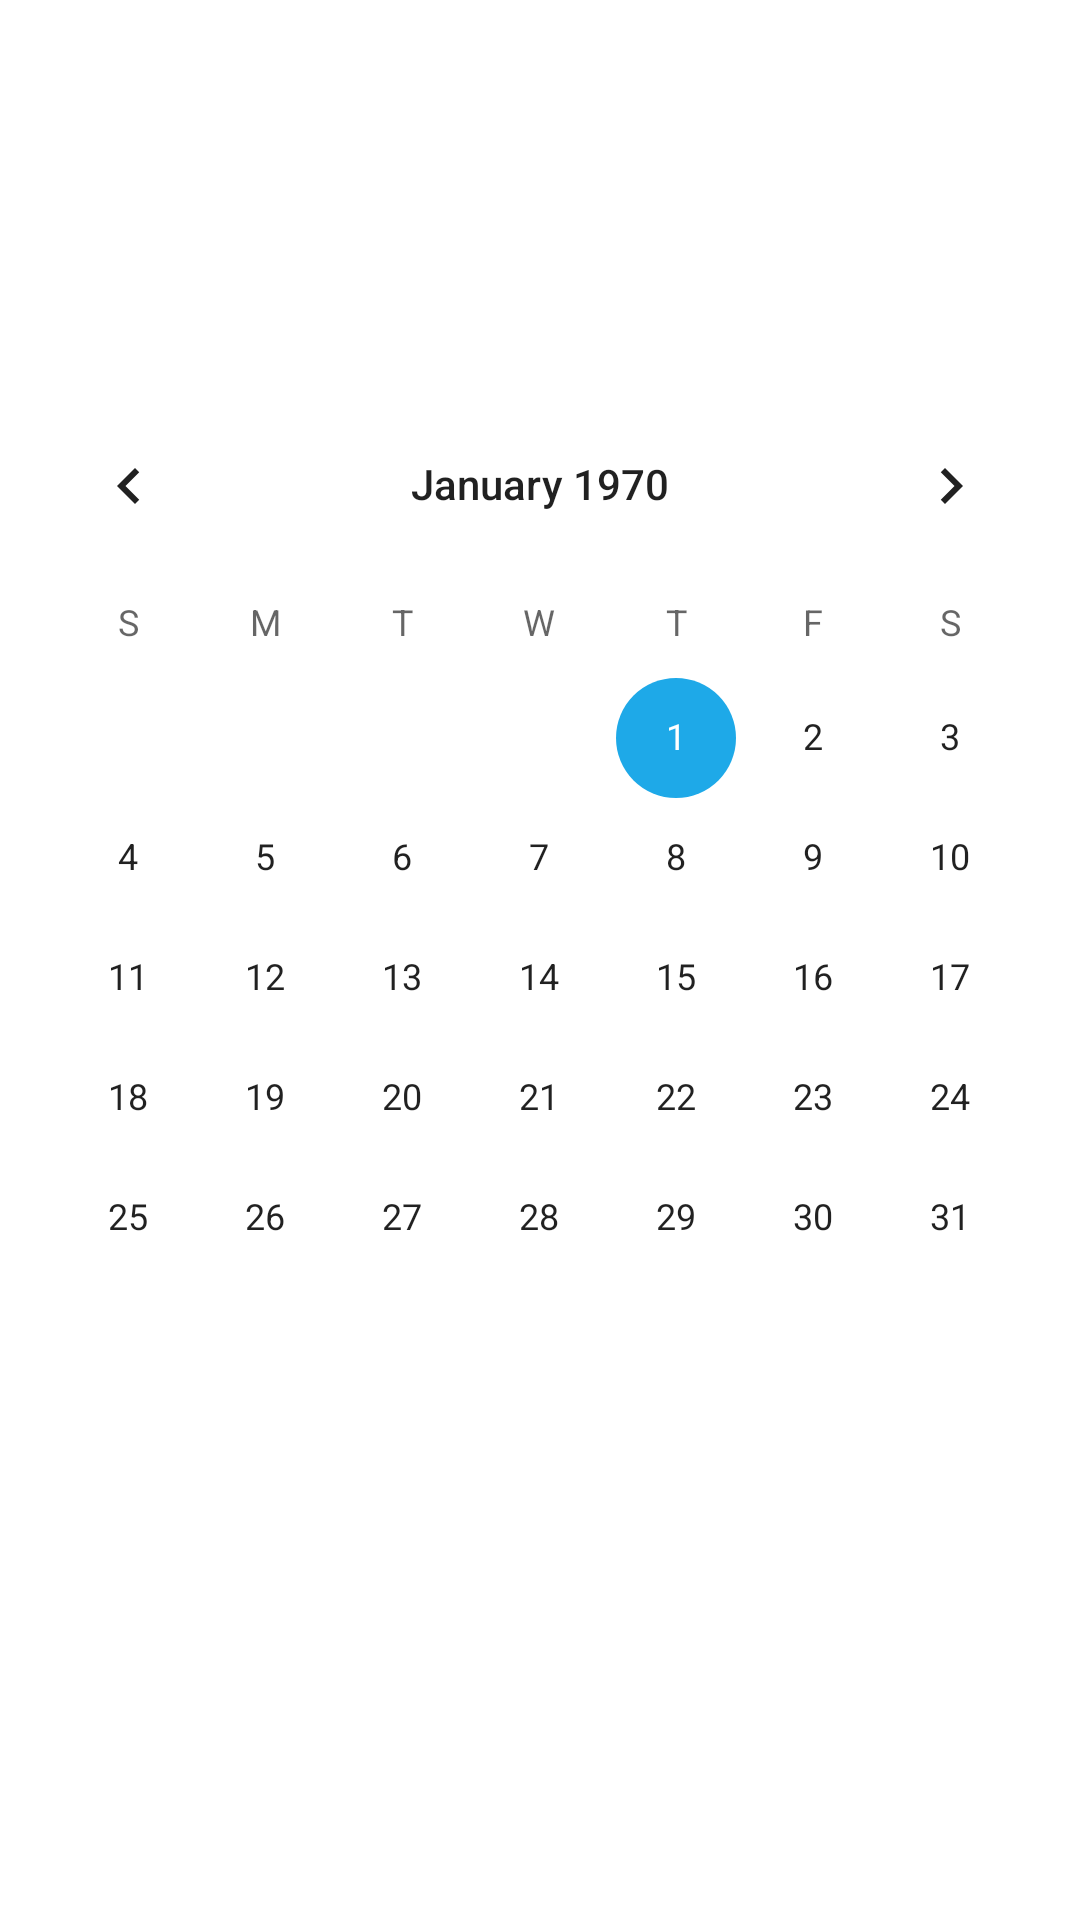

Reconstruct the res/layout file that produces this screen, plus the resources it refers to.
<!-- AndroidManifest.xml: application theme Theme.MySchedule -->
<!-- res/layout/activity_calander.xml -->
<?xml version="1.0" encoding="utf-8"?>
<layout    xmlns:android="http://schemas.android.com/apk/res/android"
    xmlns:app="http://schemas.android.com/apk/res-auto"
    xmlns:tools="http://schemas.android.com/tools">

<androidx.constraintlayout.widget.ConstraintLayout

    android:layout_width="match_parent"
    android:layout_height="match_parent"

    tools:context=".ui.activities.CalendarActivity">

    <CalendarView
        android:id="@+id/calendarView"
        android:layout_width="match_parent"
        android:layout_height="wrap_content"

        app:layout_constraintTop_toBottomOf="@id/guideline50"
        tools:layout_editor_absoluteX="0dp" />

    <androidx.constraintlayout.widget.Guideline
        android:id="@+id/guideline50"
        android:layout_width="wrap_content"
        android:layout_height="wrap_content"
        android:orientation="horizontal"

        app:layout_constraintGuide_percent="0.2"
        app:layout_constraintGuide_begin="20dp" />


</androidx.constraintlayout.widget.ConstraintLayout>
</layout>
<!-- resources referenced by this layout -->
<resources>
  <style name="Theme.MySchedule" parent="Theme.MaterialComponents.DayNight.NoActionBar">
          
          <item name="colorPrimary">@color/purple_500</item>
          <item name="colorPrimaryVariant">@color/purple_700</item>
          <item name="colorOnPrimary">@color/purple_700</item>
          
          <item name="colorSecondary">@color/teal_200</item>
          <item name="colorSecondaryVariant">@color/teal_700</item>
          <item name="colorOnSecondary">@color/black</item>
          
          <item name="android:statusBarColor" tools:targetApi="l">?attr/colorPrimaryVariant</item>
          
  
      </style>
  <color name="purple_500">#21A5E1</color>
  <color name="purple_700">#33B5EF</color>
  <color name="teal_200">#1EA9E8</color>
  <color name="teal_700">#FF018786</color>
  <color name="black">#FF000000</color>
</resources>
